Run: headless pygame with SDL's dummy video driver; simulated clock (each Clock.tick advances the game by its frame time, no real sleeping); random seed 0; keys injected as events and as key.get_pressed() state; no mouse input.
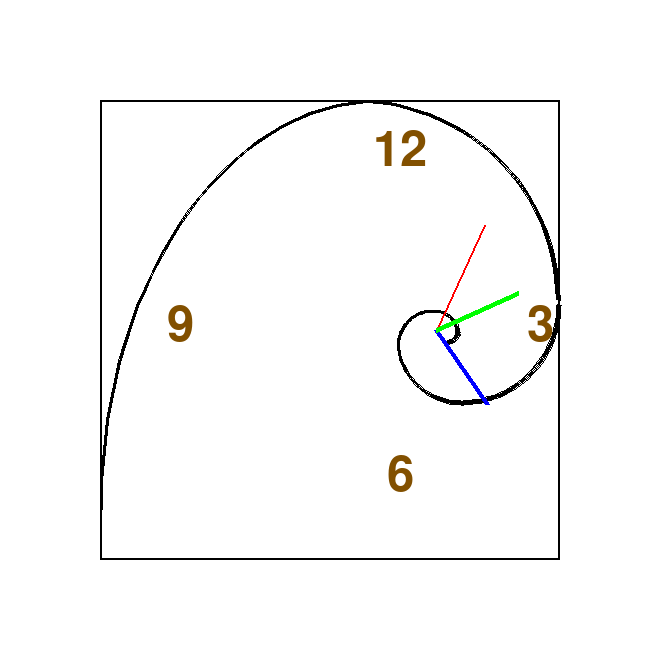
Frame 1 of 4 · flips 1–60 · no input
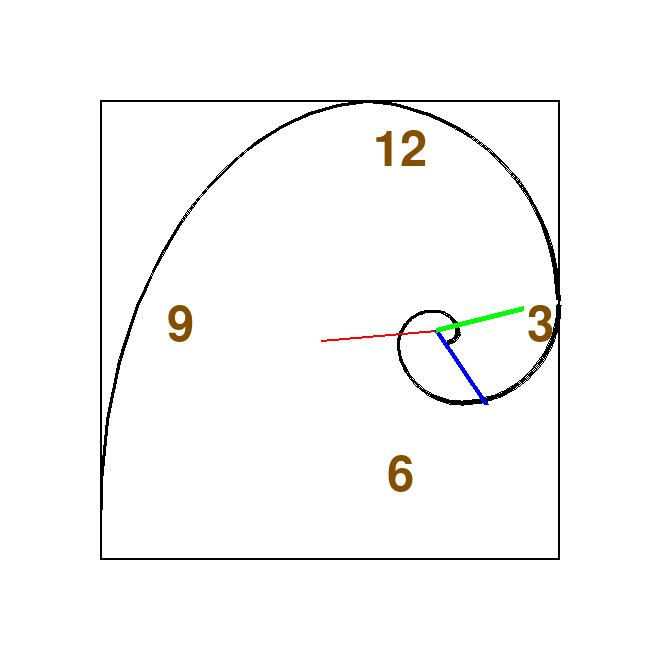
Frame 2 of 4 · flips 61–180 · tapped SPACE, RETURN · held RIGHT (→), D
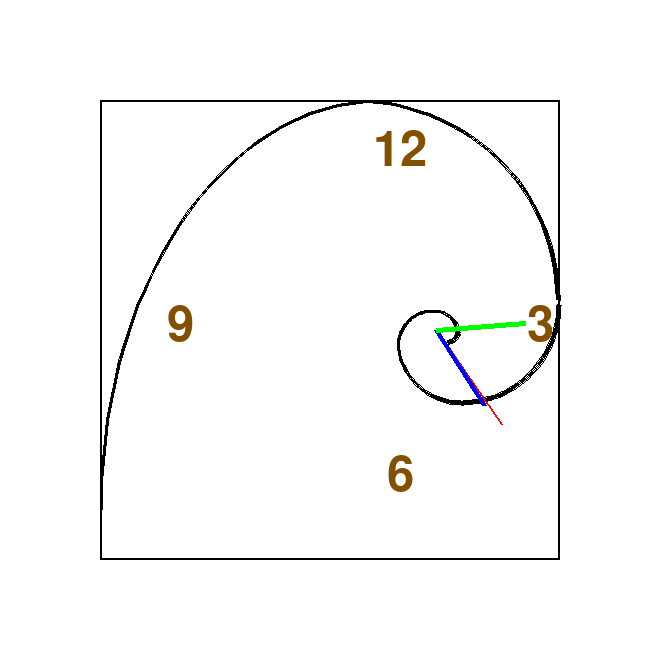
Frame 3 of 4 · flips 181–300 · held DOWN (↓), S
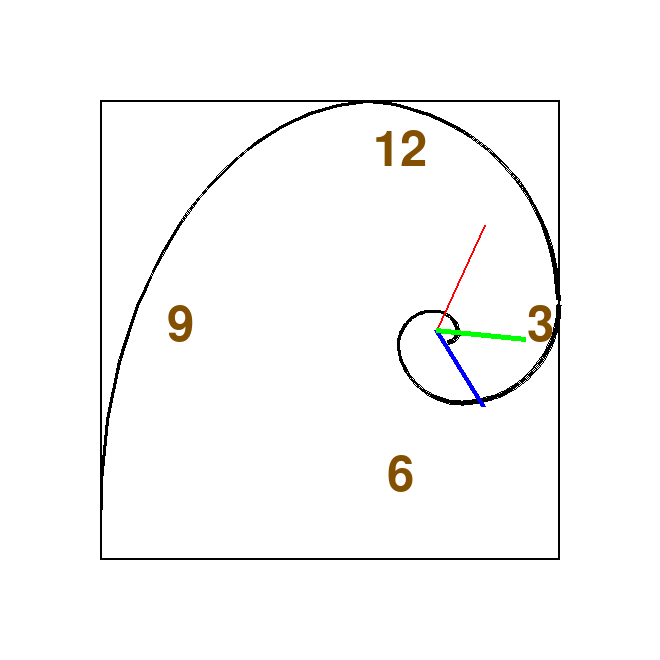
Frame 4 of 4 · flips 301–420 · held LEFT (←), A, UP (↑), W

The pygame program that drew these frames:

import pygame
import datetime
import math
from pygame.locals import *
from math import pi
angle = pi
SIZE = 660, 660
pygame.init()
screen = pygame.display.set_mode(SIZE)
FPSCLOCK = pygame.time.Clock()
done = False
screen.fill((255, 255, 255))
t = datetime.datetime.now()
degree=0
d=t.hour*30-95
dg = t.minute*6-95
font = pygame.font.SysFont("comicsansms", 72)
text12 = font.render("12", True, (130, 80, 0))
text3 = font.render("3", True, (130, 80, 0))
text6 = font.render("6", True, (130, 80, 0))
text9 = font.render("9", True, (130, 80, 0))

while not done:
    screen.fill(255)
    for e in pygame.event.get():
        if e.type == QUIT or (e.type == KEYDOWN and e.key == K_ESCAPE):
            done = True
            break
        
    screen.fill((255,255,255))
    pygame.draw.rect(screen,(0,0,0),[100,100,460,460], 2)
    pygame.draw.arc(screen, (0,0,0), (100,100,560,820), pi/2, pi, 3)
    pygame.draw.arc(screen, (0,0,0), (150,100,410,400), 2*pi, pi/2, 3)
    pygame.draw.arc(screen, (0,0,0), (361,205,200,200), 3*pi/2, 0, 3)
    pygame.draw.arc(screen, (0,0,0), (397,275,130,130), pi, 3*pi/2, 3)
    pygame.draw.arc(screen, (0,0,0), (397,310,75,75), pi/2, pi, 3)
    pygame.draw.arc(screen, (0,0,0), (410,310,50,50), 2*pi, pi/2, 3)
    pygame.draw.arc(screen, (0,0,0), (436,320,25,25), 3*pi/2, 0, 3)
    radar = (436,330)
    radar_len = 115
    rlen=90

    x = radar[0] + math.cos(math.radians(degree)) * radar_len
    y = radar[1] + math.sin(math.radians(degree)) * radar_len
    
    a = radar[0] + math.cos(math.radians(d)) * rlen
    b = radar[1] + math.sin(math.radians(d)) * rlen
    
    p = radar[0] + math.cos(math.radians(dg)) * rlen
    q = radar[1] + math.sin(math.radians(dg)) * rlen
    
    screen.blit(text12,
        (400 - text12.get_width() // 2, 150 - text12.get_height() // 2))
    screen.blit(text3,
        (540 - text3.get_width() // 2, 325 - text3.get_height() // 2))
    screen.blit(text6,
        (400 - text6.get_width() // 2, 475 - text6.get_height() // 2))
    screen.blit(text9,
        (180 - text9.get_width() // 2, 325 - text9.get_height() // 2))
    
    pygame.draw.line(screen, Color("red"), radar, (x,y), 2)
    pygame.draw.line(screen, Color("blue"), radar, (a,b), 5)
    pygame.draw.line(screen, Color("green"), radar, (p,q), 5)
    pygame.display.flip()   
    degree+=5
    d+=0.00694444
    dg+= 0.0833333
    FPSCLOCK.tick(1)
